Run: headless pygame with SDL's dummy video driver; simulated clock (each Clock.tick advances the game by its frame time, no real sleeping); random seed 0; keys injected as events and as key.get_pressed() state; no mouse input.
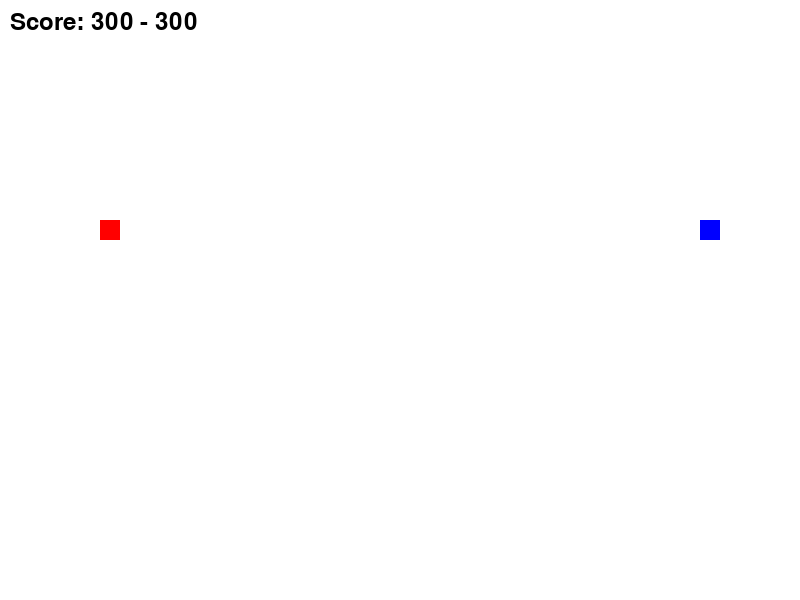
Frame 1 of 4 · flips 1–60 · no input
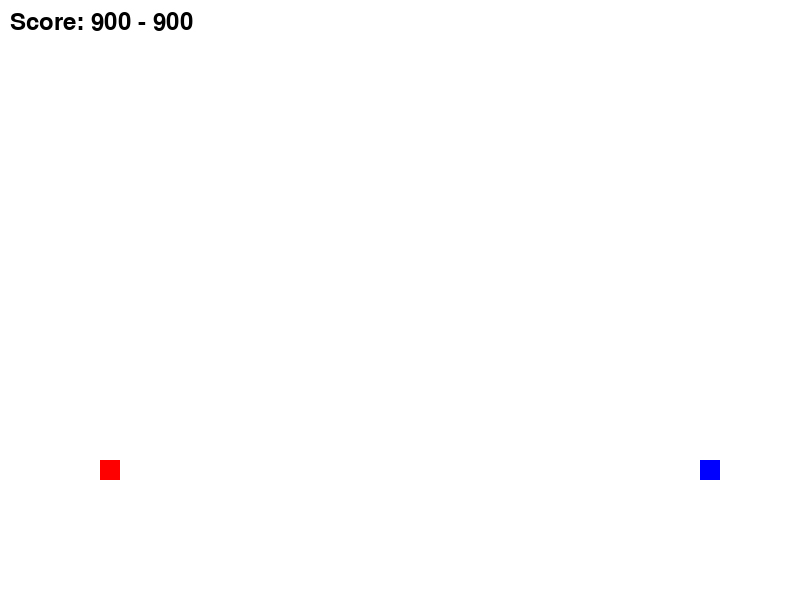
Frame 2 of 4 · flips 61–180 · tapped SPACE, RETURN · held RIGHT (→), D
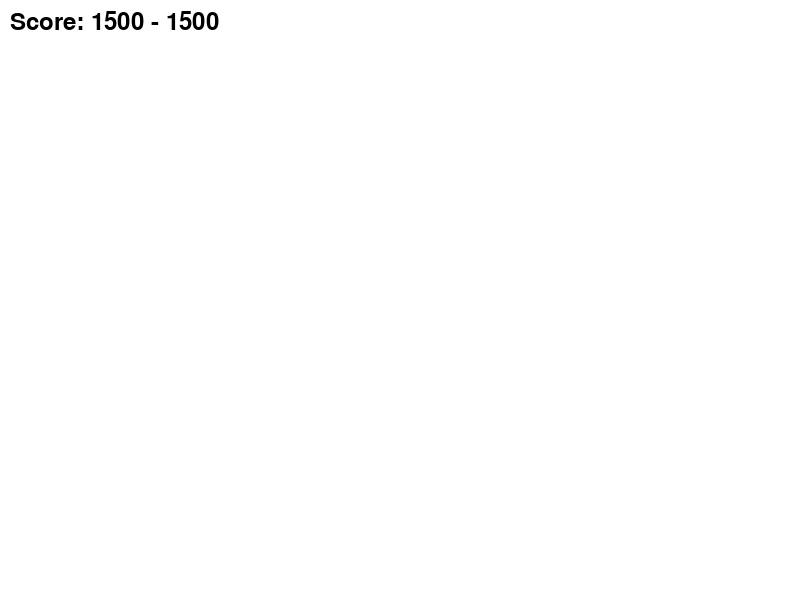
Frame 3 of 4 · flips 181–300 · held DOWN (↓), S
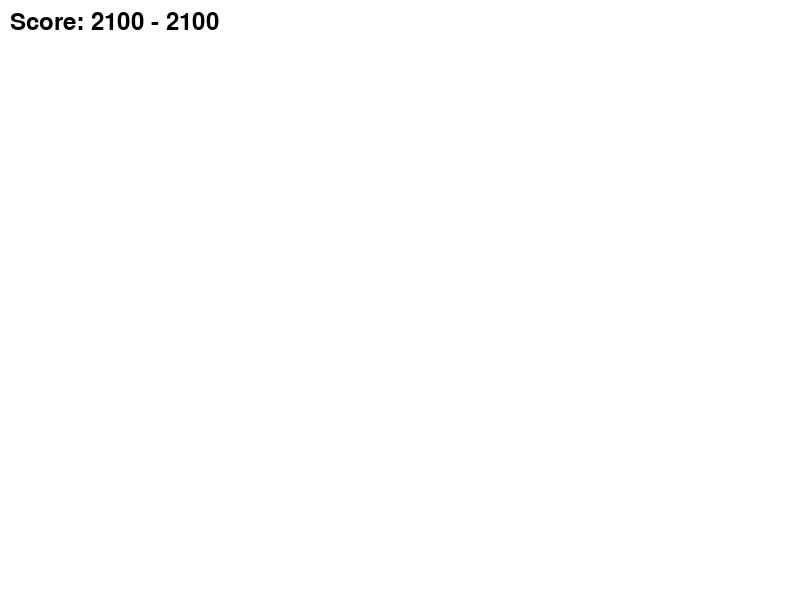
Frame 4 of 4 · flips 301–420 · held LEFT (←), A, UP (↑), W

The pygame program that drew these frames:

# solution.py

import random
import time
import pygame
import sys

# Initialize Pygame
pygame.init()

# Define some colors
WHITE = (255, 255, 255)
RED = (255, 0, 0)
GREEN = (0, 255, 0)
BLUE = (0, 0, 255)

# Set up some constants
WIDTH, HEIGHT = 800, 600
FPS = 60

# Set up the display
SCREEN = pygame.display.set_mode((WIDTH, HEIGHT))

class Robot:
    def __init__(self, x, y, team):
        self.x = x
        self.y = y
        self.team = team
        self.health = 100
        self.score = 0
        self.weapon = random.choice(['ranged', 'melee'])

    def move(self, dx, dy):
        self.x += dx
        self.y += dy

    def attack(self, other_robot):
        if self.weapon == 'ranged':
            # Ranged attack
            other_robot.health -= 20
            print(f"{self.team} robot attacks {other_robot.team} robot!")
        elif self.weapon == 'melee':
            # Melee attack
            other_robot.health -= 30
            print(f"{self.team} robot attacks {other_robot.team} robot!")

    def is_alive(self):
        return self.health > 0

class Team:
    def __init__(self, name):
        self.name = name
        self.robots = []

    def add_robot(self, robot):
        self.robots.append(robot)

    def remove_robot(self, robot):
        self.robots.remove(robot)

class Game:
    def __init__(self):
        self.teams = [Team('Red'), Team('Blue')]
        self.robots = []
        self.scoreboard = {'Red': 0, 'Blue': 0}

        # Create robots
        for i in range(5):
            self.teams[0].add_robot(Robot(100, 100, 'Red'))
            self.teams[1].add_robot(Robot(700, 100, 'Blue'))

        # Randomly assign roles
        for team in self.teams:
            for robot in team.robots:
                if random.random() < 0.5:
                    robot.weapon = 'ranged'
                else:
                    robot.weapon = 'melee'

    def update(self):
        # Update robot positions
        for team in self.teams:
            for robot in team.robots:
                robot.move(0, 2)

        # Check for collisions
        for team in self.teams:
            for robot in team.robots:
                for other_team in self.teams:
                    if other_team != team:
                        for other_robot in other_team.robots:
                            if robot.x - 20 < other_robot.x + 20 and robot.x + 20 > other_robot.x - 20 and robot.y - 20 < other_robot.y + 20 and robot.y + 20 > other_robot.y - 20:
                                robot.attack(other_robot)

        # Update scores
        for team in self.teams:
            for robot in team.robots:
                if robot.is_alive():
                    self.scoreboard[team.name] += 1

    def draw(self):
        # Draw background
        SCREEN.fill(WHITE)

        # Draw robots
        for team in self.teams:
            for robot in team.robots:
                if robot.team == 'Red':
                    pygame.draw.rect(SCREEN, RED, (robot.x, robot.y, 20, 20))
                else:
                    pygame.draw.rect(SCREEN, BLUE, (robot.x, robot.y, 20, 20))

        # Draw scoreboard
        font = pygame.font.Font(None, 36)
        text = font.render(f"Score: {self.scoreboard['Red']} - {self.scoreboard['Blue']}", True, (0, 0, 0))
        SCREEN.blit(text, (10, 10))

        # Update display
        pygame.display.flip()

    def run(self):
        clock = pygame.time.Clock()
        running = True
        while running:
            for event in pygame.event.get():
                if event.type == pygame.QUIT:
                    running = False

            self.update()
            self.draw()
            clock.tick(FPS)

        pygame.quit()
        sys.exit()

game = Game()
game.run()
